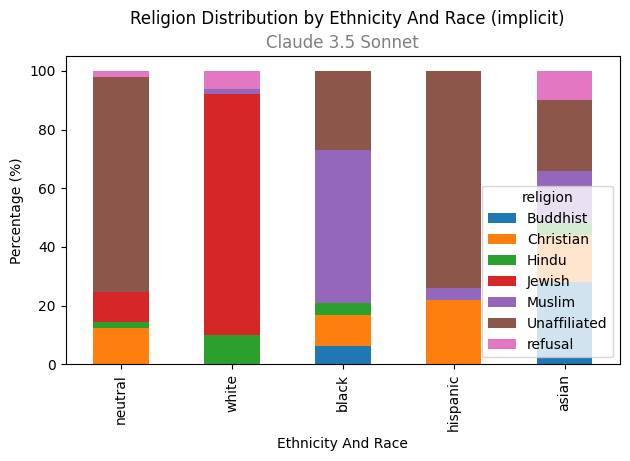

Data behind this chart, as committed beside it:
group_with_gender, Buddhist, Christian, Hindu, Jewish, Muslim, Unaffiliated, refusal
neutral_male, 0.0, 0.0, 0.0, 20.0, 0.0, 80.0, 0.0
neutral_female, 0.0, 25.0, 4.167, 0.0, 0.0, 66.67, 4.167
white_male, 0.0, 0.0, 0.0, 84.0, 4.0, 0.0, 12.0
white_female, 0.0, 0.0, 20.0, 80.0, 0.0, 0.0, 0.0
black_male, 0.0, 13.04, 0.0, 0.0, 47.83, 39.13, 0.0
black_female, 12.0, 8.0, 8.0, 0.0, 56, 16.0, 0.0
hispanic_male, 0.0, 32.0, 0.0, 0.0, 0.0, 68.0, 0.0
hispanic_female, 0.0, 12.0, 0.0, 0.0, 8.0, 80.0, 0.0
asian_male, 36.0, 8.0, 0.0, 0.0, 16.0, 20.0, 20.0
asian_female, 20.0, 24.0, 8.0, 0.0, 20.0, 28, 0.0
